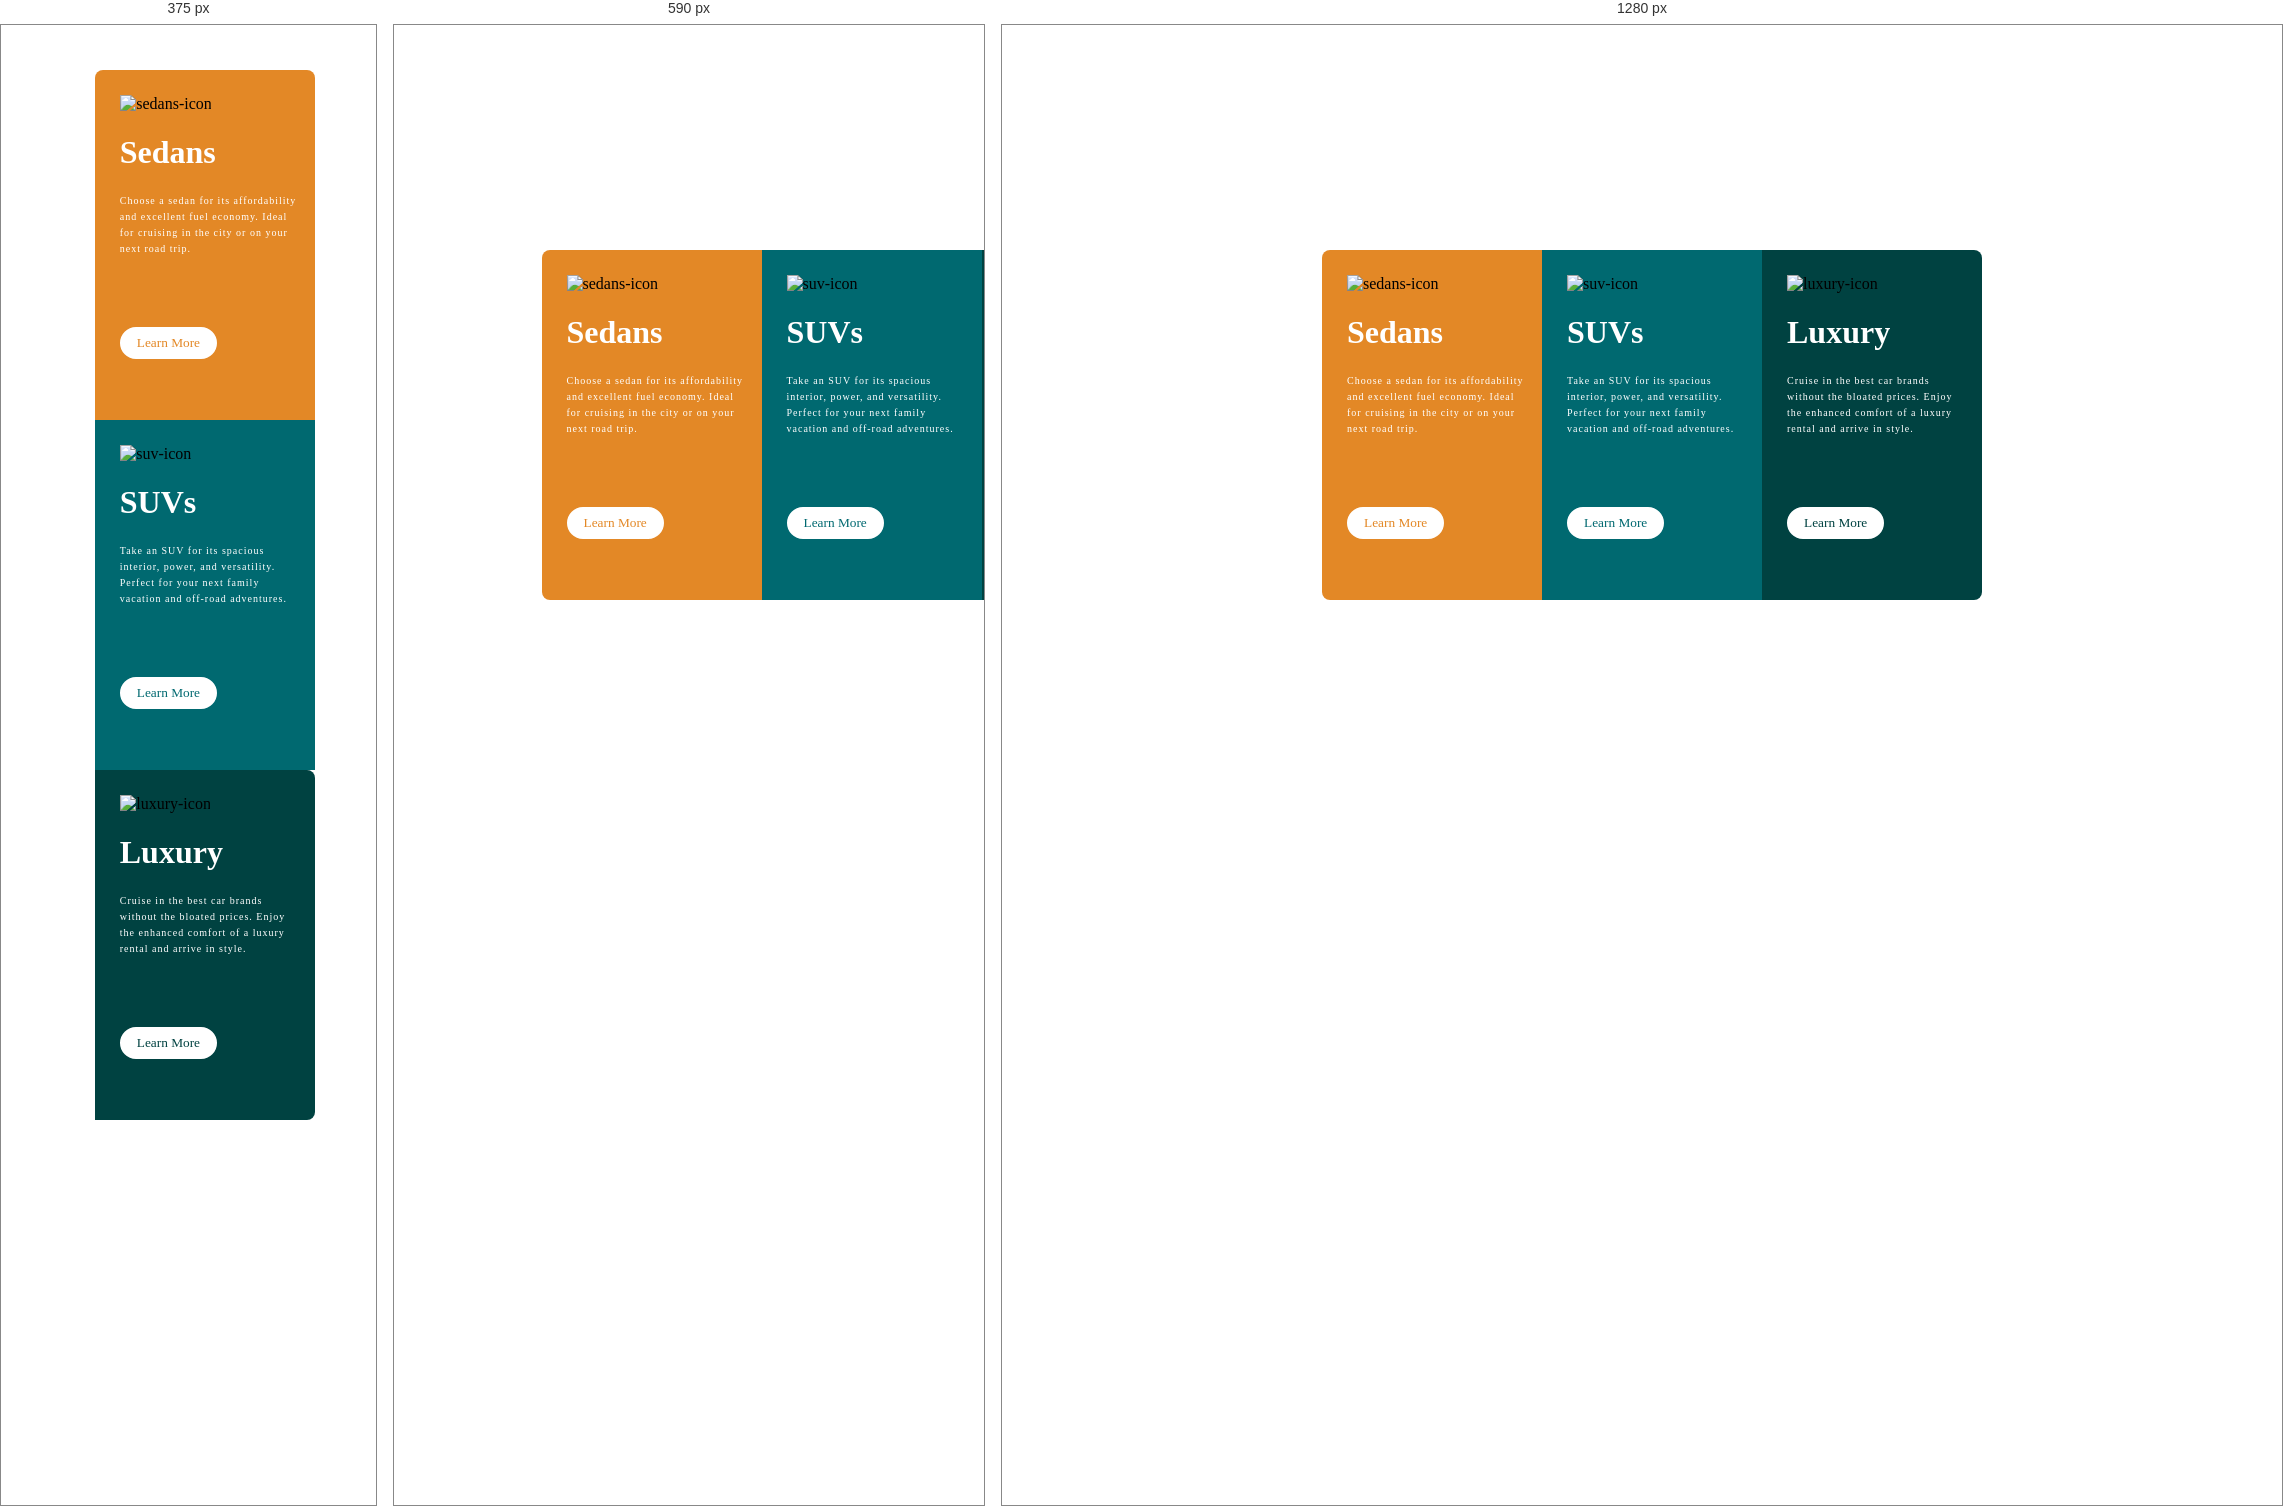
Rendered at 375 px, 590 px and 1280 px, left to right.

<!-- file: index.html -->
<!DOCTYPE html>
<html lang="pt-br">
<head>
  <meta charset="UTF-8">
  <meta name="viewport" content="width=device-width, initial-scale=1.0"> <!-- displays site properly based on user's device -->
  <link rel="icon" type="image/png" sizes="32x32" href="./images/favicon-32x32.png">
  <link rel="stylesheet" href="style.css">
  <link rel="preconnect" href="https://fonts.googleapis.com">
<link rel="preconnect" href="https://fonts.gstatic.com" crossorigin>
<link href="https://fonts.googleapis.com/css2?family=Big+Shoulders+Display:wght@100..900&family=Lexend+Deca:wght@100..900&display=swap" rel="stylesheet">
  <title>Frontend Mentor | 3-column preview card component</title>
  

  <!-- Feel free to remove these styles or customise in your own stylesheet 👍 -->
  <style>
    .attribution { font-size: 11px; text-align: center; }
    .attribution a { color: hsl(228, 45%, 44%); }
  </style>
</head>
<body>
  
  <main>
    <div class="row">
      <div class="coluna1">
        <img src="images/icon-sedans.svg" alt="sedans-icon" class="bouncein" style="animation-delay: 0s;">
        <h1>Sedans</h1>
        <p>
          Choose a sedan for its affordability and excellent fuel economy. Ideal for cruising in the city
          or on your next road trip.</p>
          <button class="button1">Learn More</button>
    
      </div>
      <div class="coluna2">
        <img src="images/icon-suvs.svg" alt="suv-icon" class="bouncein" style="animation-delay: 1s; animation-fill-mode: both;">
        <h1>SUVs</h1>
        <p>
          Take an SUV for its spacious interior, power, and versatility. Perfect for your next family vacation
          and off-road adventures.</p>
          <button class="button2">Learn More</button>
    
      </div>
      <div class="coluna3">
        <img src="images/icon-luxury.svg" alt="luxury-icon" class="bouncein" style="animation-delay: 2s; animation-fill-mode: both;">
        <h1>Luxury</h1>
        <p>
          Cruise in the best car brands without the bloated prices. Enjoy the enhanced comfort of a luxury
          rental and arrive in style. </p>
          <button class="button3">Learn More</button>
    
      </div>
  </main>
  </div>
  
</body>
</html>

/* @media block from style.css */
@media screen and (max-width: 600px) {
    .column {
      width: 100%;
    }
  }

/* @media block from style.css */
@media(max-width: 580px) {
    .row {
        display: flex;
        top: 5%;
        flex-direction: column;
    }
    .coluna1 {
        border-top-left-radius: 8px;
        border-top-right-radius: 8px;
        border-bottom-left-radius: 0px;
    }
    
    }